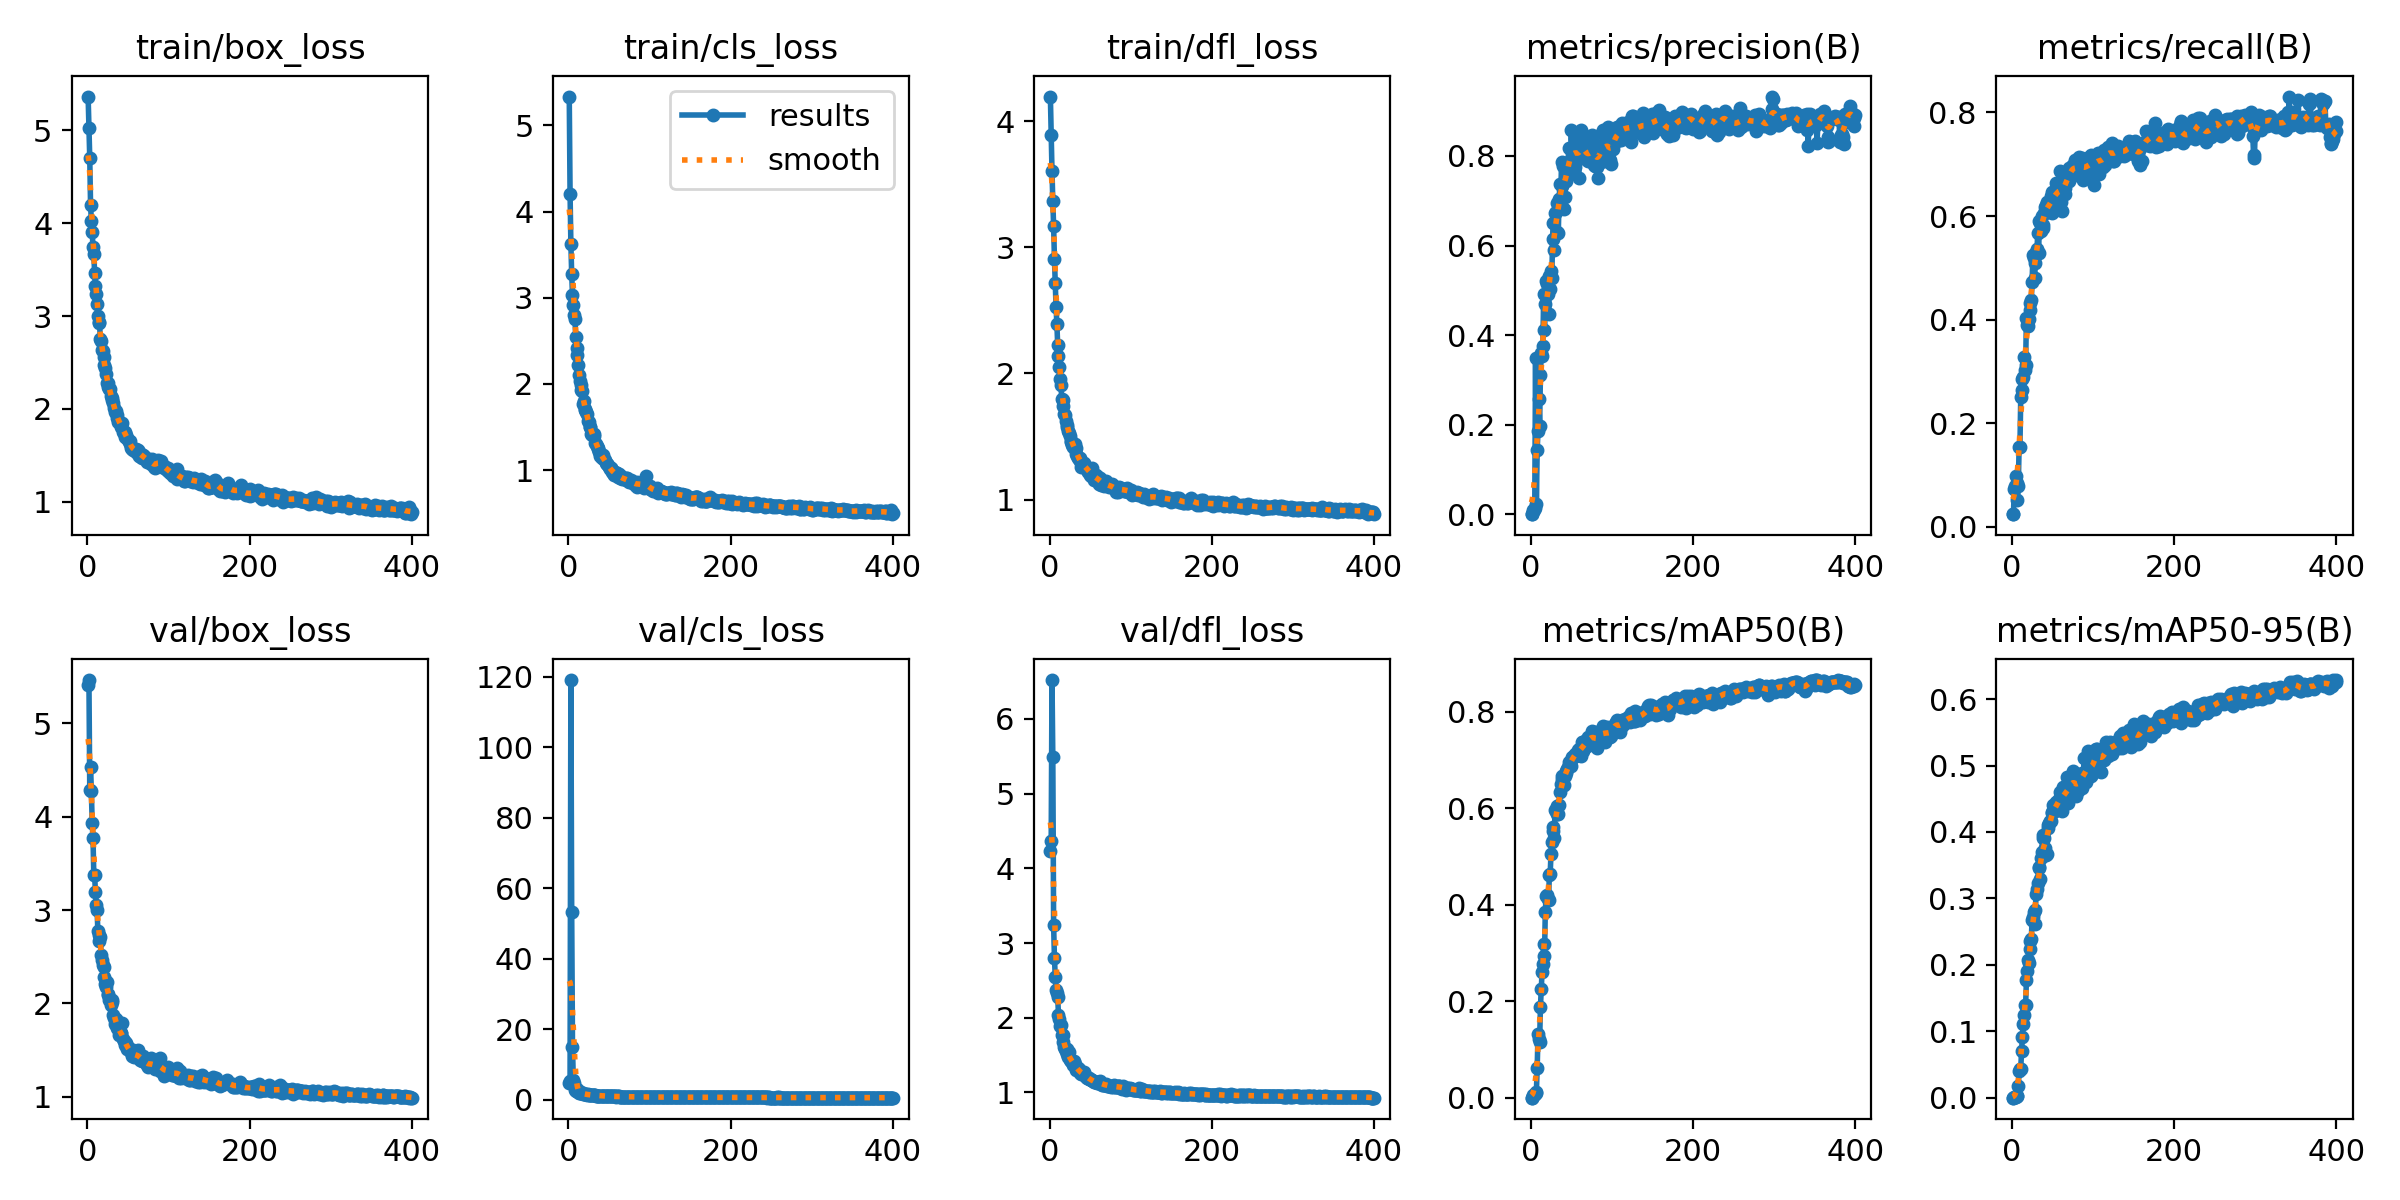

The table this chart was drawn from, first rows:
epoch, train/box_loss, train/cls_loss, train/dfl_loss, metrics/precision(B), metrics/recall(B), metrics/mAP50(B), metrics/mAP50-95(B), val/box_loss, val/cls_loss, val/dfl_loss, lr/pg0, lr/pg1, lr/pg2
1, 5.362, 5.335, 4.197, 0.00011, 0.02469, 7.00E-05, 2.00E-05, 5.414, 4.798, 4.228, 0.0004699, 0.0004699, 0.0004699
2, 5.023, 4.208, 3.89, 0.00011, 0.02469, 7.00E-05, 2.00E-05, 5.463, 5.231, 4.359, 0.0009439, 0.0009439, 0.0009439
3, 4.7, 3.623, 3.603, 0.01036, 0.07267, 0.00572, 0.00159, 4.291, 119, 6.519, 0.001416, 0.001416, 0.001416
4, 4.192, 3.276, 3.365, 0.00975, 0.0793, 0.00566, 0.00134, 4.529, 53.23, 5.483, 0.001418, 0.001418, 0.001418
5, 4.022, 3.03, 3.167, 0.01326, 0.09824, 0.00852, 0.00178, 4.273, 15.06, 3.238, 0.001418, 0.001418, 0.001418
6, 3.903, 2.922, 2.911, 0.3488, 0.0851, 0.00986, 0.00263, 3.928, 5.482, 2.804, 0.001415, 0.001415, 0.001415
7, 3.748, 2.8, 2.721, 0.02195, 0.05179, 0.01195, 0.00307, 3.769, 4.644, 2.549, 0.001411, 0.001411, 0.001411
8, 3.67, 2.757, 2.527, 0.1438, 0.07988, 0.06089, 0.01761, 3.38, 2.606, 2.373, 0.001408, 0.001408, 0.001408
9, 3.463, 2.547, 2.393, 0.186, 0.1552, 0.1312, 0.04037, 3.377, 2.452, 2.328, 0.001404, 0.001404, 0.001404
10, 3.328, 2.414, 2.229, 0.258, 0.154, 0.1215, 0.04299, 3.191, 2.405, 2.275, 0.001401, 0.001401, 0.001401
11, 3.238, 2.333, 2.135, 0.1969, 0.2499, 0.1161, 0.04357, 3.059, 3.12, 2.04, 0.001397, 0.001397, 0.001397
12, 3.128, 2.216, 2.055, 0.311, 0.2646, 0.1877, 0.06993, 3.002, 2.094, 1.978, 0.001394, 0.001394, 0.001394
13, 3.001, 2.106, 1.955, 0.3604, 0.2852, 0.2248, 0.09086, 2.778, 2.01, 1.883, 0.00139, 0.00139, 0.00139
14, 2.92, 2.034, 1.912, 0.3526, 0.2893, 0.2607, 0.111, 2.736, 1.958, 1.906, 0.001387, 0.001387, 0.001387
15, 2.936, 1.983, 1.799, 0.3759, 0.3287, 0.2777, 0.125, 2.665, 2.029, 1.775, 0.001383, 0.001383, 0.001383
16, 2.756, 1.925, 1.791, 0.4918, 0.3026, 0.3192, 0.1394, 2.71, 1.904, 1.763, 0.00138, 0.00138, 0.00138
17, 2.735, 1.923, 1.742, 0.4124, 0.3128, 0.2927, 0.1391, 2.518, 1.792, 1.672, 0.001376, 0.001376, 0.001376
18, 2.632, 1.77, 1.677, 0.4693, 0.403, 0.3856, 0.1768, 2.463, 1.671, 1.606, 0.001372, 0.001372, 0.001372
19, 2.619, 1.806, 1.672, 0.5201, 0.3893, 0.4171, 0.19, 2.415, 1.587, 1.579, 0.001369, 0.001369, 0.001369
20, 2.557, 1.71, 1.622, 0.5146, 0.3884, 0.4198, 0.207, 2.281, 1.543, 1.552, 0.001365, 0.001365, 0.001365
21, 2.476, 1.702, 1.578, 0.4907, 0.4012, 0.4114, 0.2032, 2.388, 1.552, 1.585, 0.001362, 0.001362, 0.001362
22, 2.438, 1.671, 1.593, 0.4475, 0.4318, 0.409, 0.2234, 2.205, 1.496, 1.52, 0.001358, 0.001358, 0.001358
23, 2.376, 1.646, 1.547, 0.5321, 0.4189, 0.4612, 0.2356, 2.171, 1.445, 1.478, 0.001355, 0.001355, 0.001355
24, 2.283, 1.57, 1.531, 0.504, 0.4377, 0.4626, 0.2382, 2.226, 1.493, 1.546, 0.001351, 0.001351, 0.001351
25, 2.283, 1.562, 1.504, 0.5433, 0.4733, 0.505, 0.2681, 2.095, 1.377, 1.44, 0.001348, 0.001348, 0.001348
26, 2.239, 1.497, 1.454, 0.5268, 0.5242, 0.5308, 0.2722, 2.105, 1.368, 1.42, 0.001344, 0.001344, 0.001344
27, 2.218, 1.498, 1.467, 0.6143, 0.5196, 0.5525, 0.2794, 2.042, 1.306, 1.427, 0.001341, 0.001341, 0.001341
28, 2.215, 1.42, 1.434, 0.6506, 0.4802, 0.5607, 0.2609, 2.042, 1.27, 1.416, 0.001337, 0.001337, 0.001337
29, 2.141, 1.413, 1.413, 0.5889, 0.5088, 0.538, 0.2818, 1.986, 1.319, 1.368, 0.001334, 0.001334, 0.001334
30, 2.122, 1.406, 1.427, 0.6724, 0.5301, 0.5953, 0.3072, 2.036, 1.259, 1.422, 0.00133, 0.00133, 0.00133
31, 2.091, 1.395, 1.441, 0.6755, 0.5363, 0.5945, 0.3145, 2.019, 1.283, 1.382, 0.001326, 0.001326, 0.001326
32, 2.063, 1.417, 1.41, 0.6292, 0.5671, 0.5886, 0.323, 1.876, 1.252, 1.345, 0.001323, 0.001323, 0.001323
33, 2.011, 1.315, 1.361, 0.6959, 0.5287, 0.6045, 0.3478, 1.847, 1.339, 1.299, 0.001319, 0.001319, 0.001319
34, 1.969, 1.303, 1.348, 0.6276, 0.5901, 0.5887, 0.3451, 1.776, 1.158, 1.309, 0.001316, 0.001316, 0.001316
35, 1.979, 1.285, 1.326, 0.7032, 0.5868, 0.606, 0.3296, 1.832, 1.165, 1.323, 0.001312, 0.001312, 0.001312
36, 1.933, 1.25, 1.321, 0.7368, 0.571, 0.6338, 0.3607, 1.816, 1.125, 1.314, 0.001309, 0.001309, 0.001309
37, 1.903, 1.257, 1.331, 0.7027, 0.6005, 0.6494, 0.37, 1.736, 1.125, 1.284, 0.001305, 0.001305, 0.001305
38, 1.864, 1.215, 1.303, 0.786, 0.5765, 0.6657, 0.3906, 1.731, 1.099, 1.265, 0.001302, 0.001302, 0.001302
39, 1.857, 1.165, 1.258, 0.7335, 0.5835, 0.6605, 0.3958, 1.658, 1.046, 1.243, 0.001298, 0.001298, 0.001298
40, 1.851, 1.189, 1.288, 0.7773, 0.6059, 0.664, 0.3911, 1.679, 1.052, 1.25, 0.001295, 0.001295, 0.001295
41, 1.81, 1.142, 1.28, 0.682, 0.617, 0.6473, 0.3762, 1.682, 1.062, 1.248, 0.001291, 0.001291, 0.001291
42, 1.826, 1.182, 1.288, 0.7087, 0.6206, 0.6657, 0.365, 1.683, 1.063, 1.248, 0.001288, 0.001288, 0.001288
43, 1.851, 1.142, 1.28, 0.7695, 0.6266, 0.677, 0.3667, 1.792, 1.045, 1.278, 0.001284, 0.001284, 0.001284
44, 1.753, 1.124, 1.258, 0.7448, 0.607, 0.6726, 0.4055, 1.622, 1.026, 1.228, 0.00128, 0.00128, 0.00128
45, 1.744, 1.115, 1.247, 0.7549, 0.622, 0.6813, 0.4107, 1.596, 1.013, 1.213, 0.001277, 0.001277, 0.001277
46, 1.754, 1.08, 1.236, 0.7861, 0.6134, 0.6847, 0.4136, 1.582, 1.002, 1.2, 0.001273, 0.001273, 0.001273
47, 1.694, 1.07, 1.222, 0.8182, 0.6123, 0.6961, 0.4169, 1.55, 0.9694, 1.191, 0.00127, 0.00127, 0.00127
48, 1.725, 1.071, 1.24, 0.7671, 0.6394, 0.6907, 0.4165, 1.578, 0.962, 1.198, 0.001266, 0.001266, 0.001266
49, 1.691, 1.058, 1.228, 0.7743, 0.6461, 0.6938, 0.4298, 1.517, 0.9715, 1.185, 0.001263, 0.001263, 0.001263
50, 1.671, 1.037, 1.198, 0.8576, 0.606, 0.6872, 0.4283, 1.532, 0.9472, 1.183, 0.001259, 0.001259, 0.001259
51, 1.651, 1.008, 1.186, 0.8182, 0.6337, 0.7059, 0.4408, 1.508, 0.9608, 1.163, 0.001256, 0.001256, 0.001256
52, 1.65, 1.02, 1.249, 0.7785, 0.6442, 0.7062, 0.4336, 1.501, 0.9339, 1.166, 0.001252, 0.001252, 0.001252
53, 1.625, 1.021, 1.191, 0.8027, 0.6445, 0.7081, 0.4313, 1.49, 0.9317, 1.157, 0.001249, 0.001249, 0.001249
54, 1.575, 0.981, 1.176, 0.7756, 0.6631, 0.7106, 0.4328, 1.476, 0.9066, 1.15, 0.001245, 0.001245, 0.001245
55, 1.567, 0.9615, 1.159, 0.8377, 0.6293, 0.7128, 0.4456, 1.437, 0.8959, 1.142, 0.001242, 0.001242, 0.001242
56, 1.558, 0.9415, 1.162, 0.8348, 0.6222, 0.7087, 0.4354, 1.505, 0.949, 1.144, 0.001238, 0.001238, 0.001238
57, 1.568, 0.9814, 1.197, 0.8098, 0.6429, 0.715, 0.4456, 1.432, 0.8993, 1.135, 0.001234, 0.001234, 0.001234
58, 1.567, 0.9695, 1.171, 0.808, 0.662, 0.7211, 0.4491, 1.435, 0.8943, 1.144, 0.001231, 0.001231, 0.001231
59, 1.546, 0.9633, 1.175, 0.751, 0.6867, 0.7224, 0.4608, 1.439, 0.8759, 1.122, 0.001227, 0.001227, 0.001227
60, 1.568, 0.9649, 1.176, 0.7946, 0.6509, 0.7155, 0.4509, 1.44, 0.8895, 1.133, 0.001224, 0.001224, 0.001224
... 340 more rows
